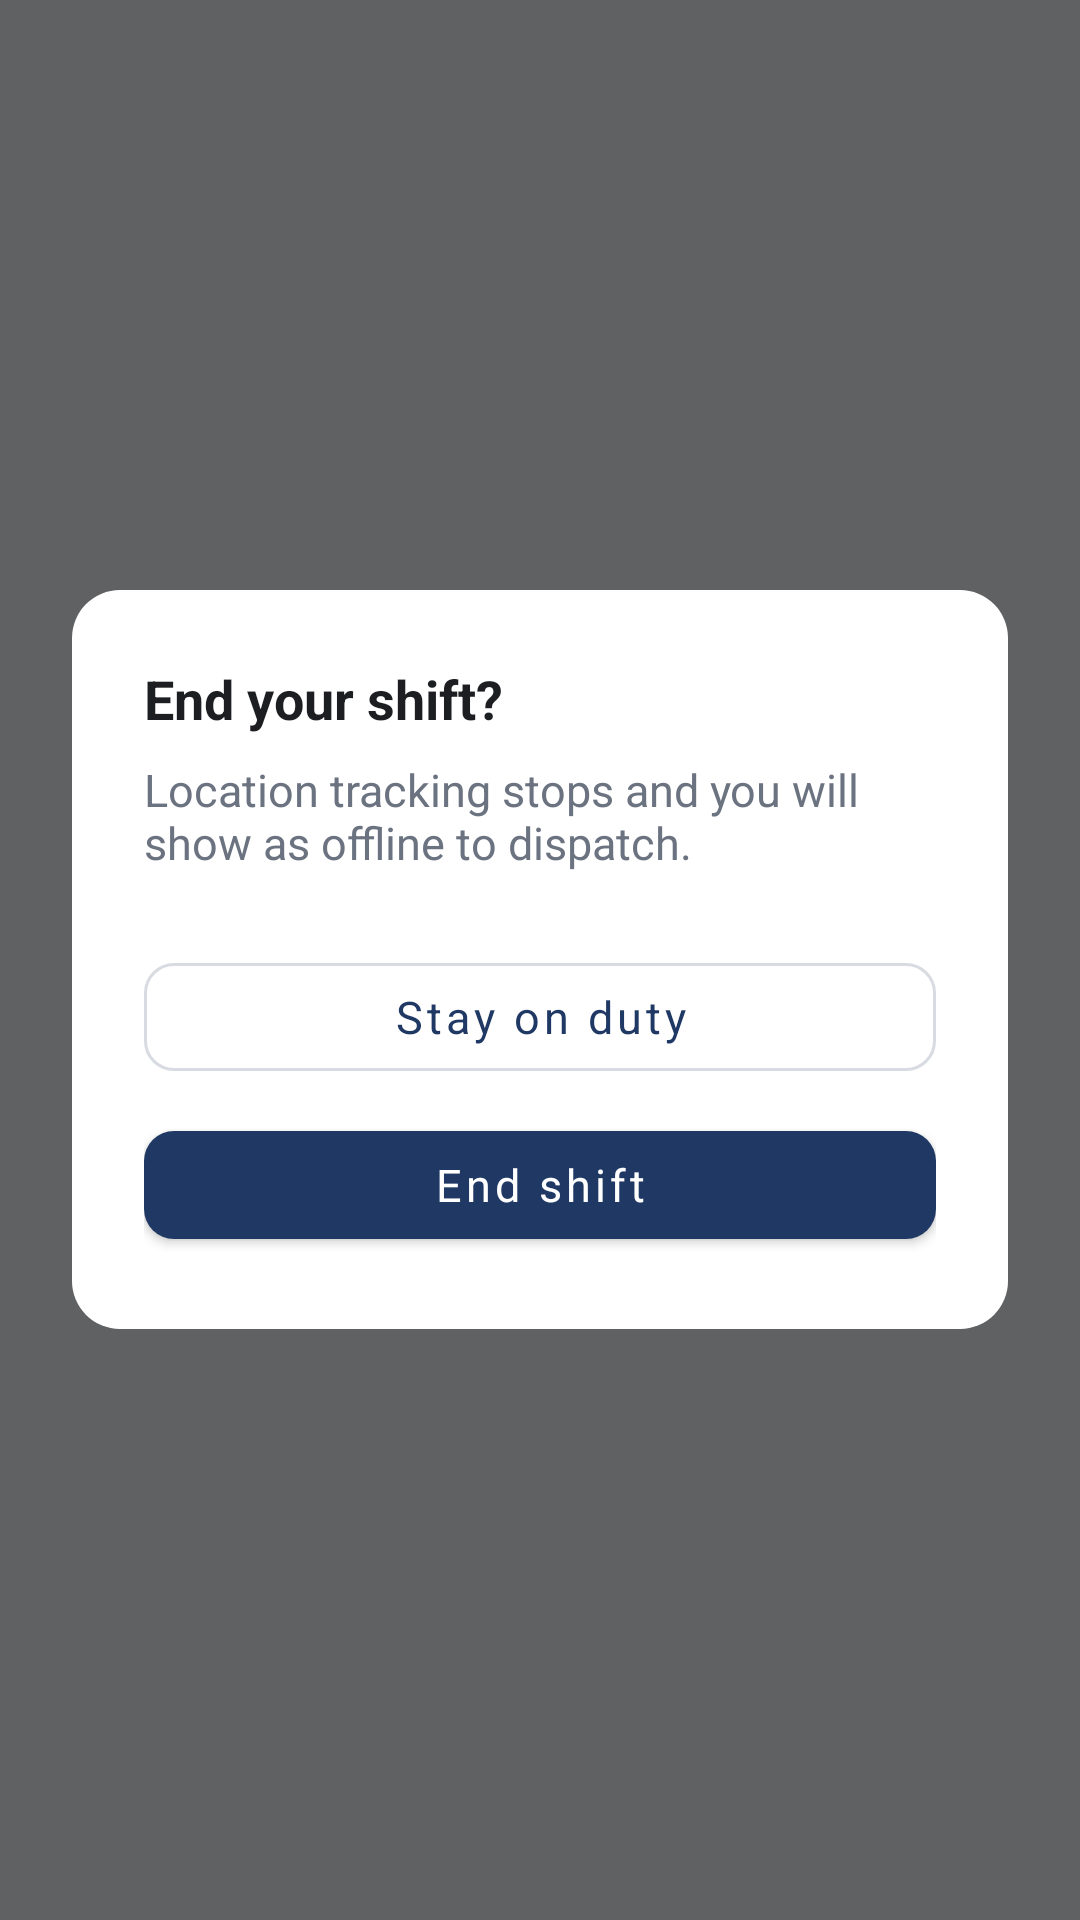

Android layout source for this screen:
<!-- AndroidManifest.xml: application theme Theme.OfficerApp -->
<!-- res/layout/dialog_end_shift.xml -->
<?xml version="1.0" encoding="utf-8"?>
<FrameLayout xmlns:android="http://schemas.android.com/apk/res/android"
    android:layout_width="match_parent"
    android:layout_height="match_parent"
    android:background="@color/overlay_scrim"
    android:padding="@dimen/space_l">

    <LinearLayout
        android:layout_width="match_parent"
        android:layout_height="wrap_content"
        android:layout_gravity="center"
        android:background="@drawable/bg_dialog"
        android:orientation="vertical"
        android:padding="@dimen/space_l">

        <TextView
            android:layout_width="match_parent"
            android:layout_height="wrap_content"
            android:text="@string/end_shift_title"
            android:textColor="@color/text_primary"
            android:textSize="@dimen/text_title"
            android:textStyle="bold" />

        <TextView
            android:layout_width="match_parent"
            android:layout_height="wrap_content"
            android:layout_marginTop="@dimen/space_s"
            android:text="@string/end_shift_body"
            android:textColor="@color/text_secondary"
            android:textSize="@dimen/text_body" />

        <Button
            android:id="@+id/btnStay"
            style="@style/Button.Outline"
            android:layout_width="match_parent"
            android:layout_height="wrap_content"
            android:layout_marginTop="@dimen/space_l"
            android:text="@string/end_shift_stay" />

        <Button
            android:id="@+id/btnEnd"
            style="@style/Button.Primary"
            android:layout_width="match_parent"
            android:layout_height="wrap_content"
            android:layout_marginTop="@dimen/space_s"
            android:text="@string/end_shift_confirm" />
    </LinearLayout>
</FrameLayout>
<!-- resources referenced by this layout -->
<resources>
  <color name="overlay_scrim">#99000000</color>
  <color name="text_primary">#1C1E21</color>
  <color name="text_secondary">#6B7280</color>
  <dimen name="space_l">24dp</dimen>
  <dimen name="space_s">8dp</dimen>
  <dimen name="text_body">15sp</dimen>
  <dimen name="text_title">18sp</dimen>
  <!-- drawable bg_dialog (drawable) -->
  <?xml version="1.0" encoding="utf-8"?>
  <shape xmlns:android="http://schemas.android.com/apk/res/android" android:shape="rectangle">
      <solid android:color="@color/bg_card" />
      <corners android:radius="16dp" />
  </shape>
  <string name="end_shift_body">Location tracking stops and you will show as offline to dispatch.</string>
  <string name="end_shift_confirm">End shift</string>
  <string name="end_shift_stay">Stay on duty</string>
  <string name="end_shift_title">End your shift?</string>
  <style name="Button.Outline" parent="Widget.MaterialComponents.Button.OutlinedButton">
          <item name="android:textColor">@color/brand</item>
          <item name="strokeColor">@color/input_border</item>
          <item name="android:textSize">@dimen/text_button</item>
          <item name="android:textAllCaps">false</item>
          <item name="android:minHeight">@dimen/tap_target_min</item>
          <item name="cornerRadius">@dimen/corner_radius_button</item>
      </style>
  <style name="Button.Primary" parent="Widget.MaterialComponents.Button">
          <item name="backgroundTint">@color/brand</item>
          <item name="android:textColor">@color/text_on_brand</item>
          <item name="android:textSize">@dimen/text_button</item>
          <item name="android:textAllCaps">false</item>
          <item name="android:minHeight">@dimen/tap_target_min</item>
          <item name="cornerRadius">@dimen/corner_radius_button</item>
      </style>
  <style name="Theme.OfficerApp" parent="Theme.MaterialComponents.DayNight.NoActionBar">
          <item name="colorPrimary">@color/brand</item>
          <item name="colorPrimaryDark">@color/brand_dark</item>
          <item name="colorAccent">@color/accent</item>
          <item name="colorSecondary">@color/accent</item>
          <item name="android:windowBackground">@color/bg_canvas</item>
          <item name="android:statusBarColor">@color/brand</item>
          <item name="android:navigationBarColor">@color/bg_canvas</item>
          <item name="fontFamily">sans-serif</item>
          <item name="android:fontFamily">sans-serif</item>
      </style>
  <color name="bg_card">#FFFFFF</color>
  <color name="brand">#1F3864</color>
  <color name="input_border">#D8DCE2</color>
  <dimen name="text_button">15sp</dimen>
  <dimen name="tap_target_min">48dp</dimen>
  <dimen name="corner_radius_button">10dp</dimen>
  <color name="text_on_brand">#FFFFFF</color>
  <color name="brand_dark">#16294B</color>
  <color name="accent">#2E5496</color>
  <color name="bg_canvas">#F2F3F5</color>
</resources>
